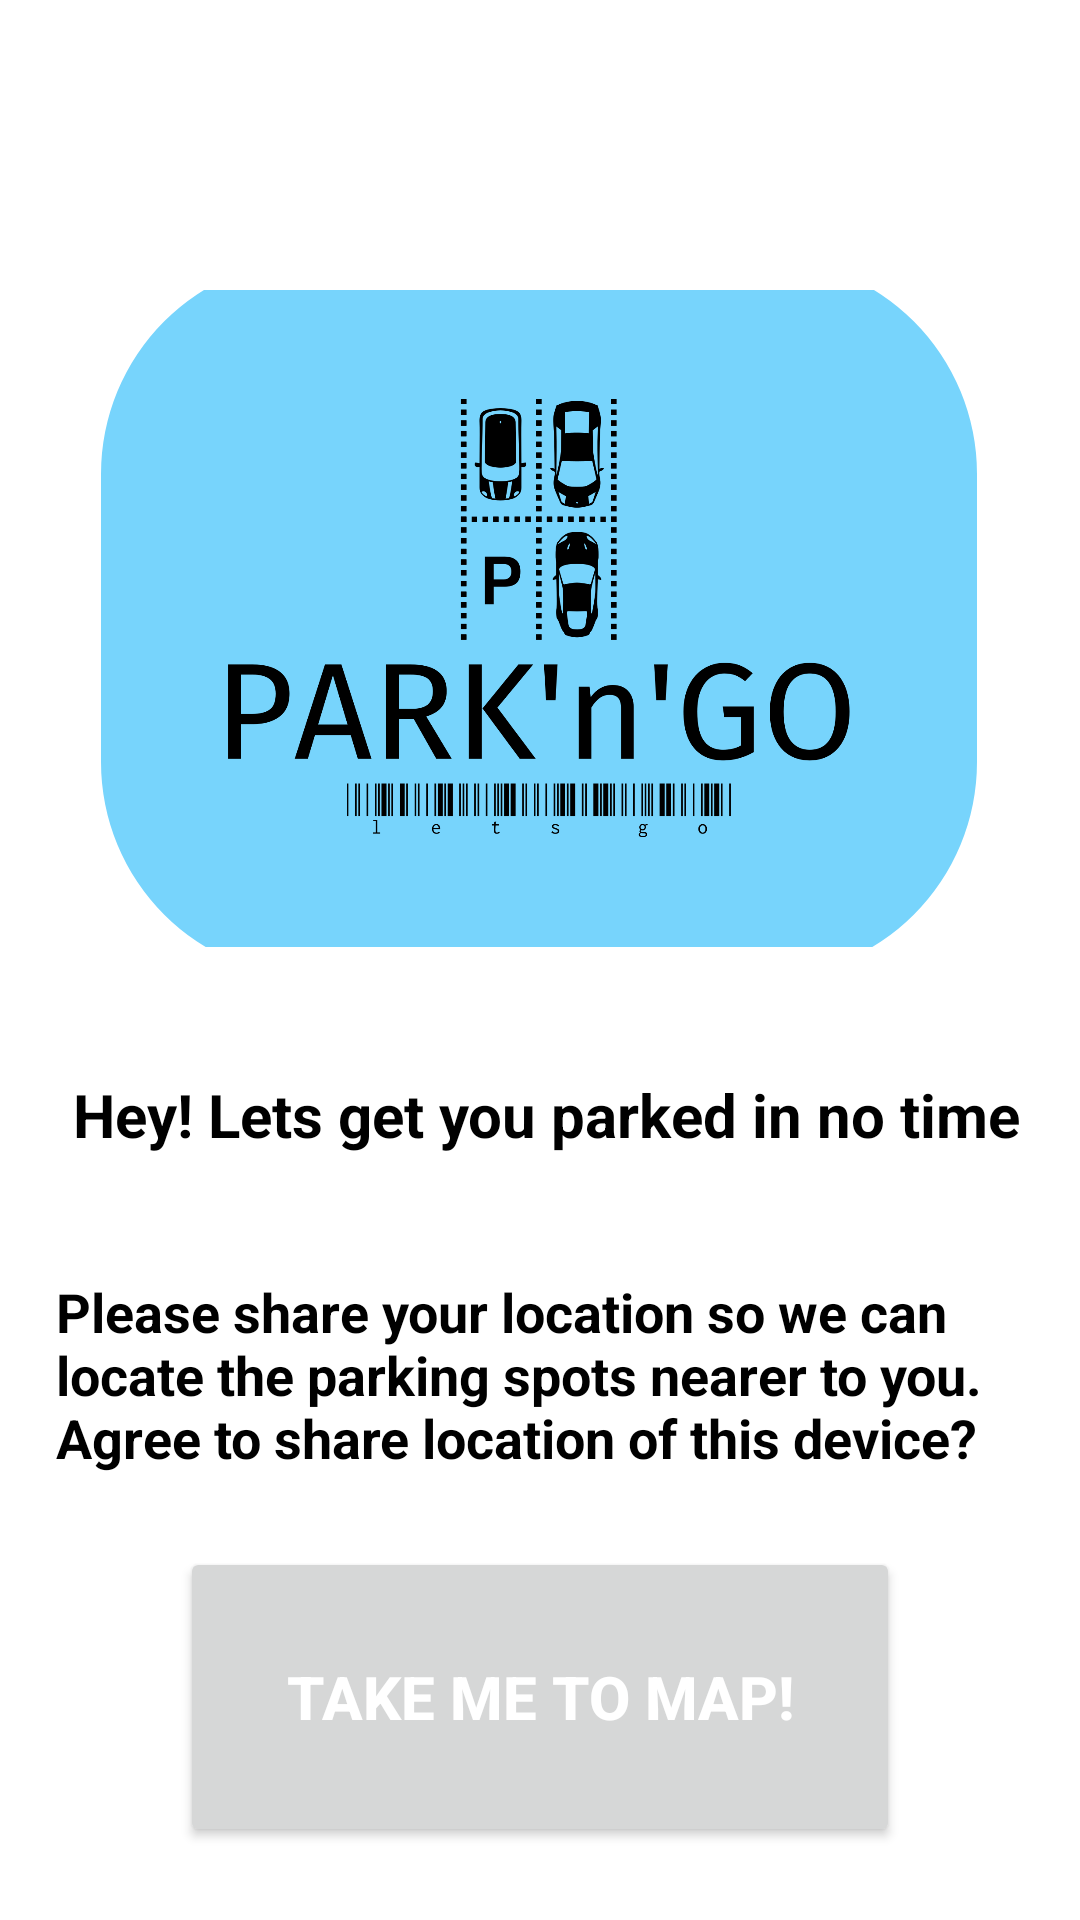

This screen was rendered from an Android layout file. Write that file and the resources it references.
<!-- AndroidManifest.xml: application theme Theme.ParknGo -->
<!-- res/layout/activity_main.xml -->
<?xml version="1.0" encoding="utf-8"?>
<androidx.constraintlayout.widget.ConstraintLayout xmlns:android="http://schemas.android.com/apk/res/android"
    xmlns:app="http://schemas.android.com/apk/res-auto"
    xmlns:tools="http://schemas.android.com/tools"
    android:layout_width="match_parent"
    android:layout_height="match_parent"
    tools:context=".MainActivity">


    <com.google.android.material.imageview.ShapeableImageView
        android:id="@+id/imageView"
        android:layout_width="292dp"
        android:layout_height="240dp"
        app:layout_constraintBottom_toBottomOf="parent"
        app:layout_constraintEnd_toEndOf="parent"
        app:layout_constraintHorizontal_bias="0.495"
        app:layout_constraintStart_toStartOf="parent"
        app:layout_constraintTop_toTopOf="parent"
        app:layout_constraintVertical_bias="0.215"
        app:shapeAppearance="@style/roundedCorners"
        app:srcCompat="@mipmap/logo" />

    <TextView
        android:id="@+id/welcomeMessage"
        android:layout_width="wrap_content"
        android:layout_height="wrap_content"
        android:layout_marginTop="32dp"
        android:text="@string/hey_lets_get_you_parked_in_no_time"
        android:textSize="20sp"
        android:textStyle="bold"
        app:layout_constraintHorizontal_bias="0.549"
        app:layout_constraintLeft_toLeftOf="parent"
        app:layout_constraintRight_toRightOf="parent"
        app:layout_constraintTop_toBottomOf="@id/imageView"
        android:textColor="@color/black" />

    <TextView
        android:id="@+id/clickButtonInstruction"
        android:layout_width="330sp"
        android:layout_height="wrap_content"
        android:layout_marginTop="40dp"
        android:text="@string/please_share_your_location_so_we_can_locate_the_parking_spots_nearer_to_you_agree_to_share_location_of_this_device"
        android:textSize="18sp"
        android:textStyle="bold"
        app:layout_constraintHorizontal_bias="0.617"
        app:layout_constraintLeft_toLeftOf="parent"
        app:layout_constraintRight_toRightOf="parent"
        app:layout_constraintTop_toBottomOf="@id/welcomeMessage"
        android:textColor="@color/black" />

    <Button
        android:layout_width="240dp"
        android:layout_height="100dp"
        android:id="@+id/goToMapButton"
        app:layout_constraintBottom_toBottomOf="parent"
        app:layout_constraintRight_toRightOf="parent"
        app:layout_constraintTop_toBottomOf="@+id/clickButtonInstruction"
        app:layout_constraintLeft_toLeftOf="parent"
        android:text="@string/take_me_to_map"
        android:textStyle="bold"
        android:textSize="20sp"
        android:textColor="@color/white" />

</androidx.constraintlayout.widget.ConstraintLayout>
<!-- resources referenced by this layout -->
<resources>
  <!-- mipmap logo: png bitmap (mipmap-mdpi, 133788 bytes) -->
  <string name="hey_lets_get_you_parked_in_no_time">Hey! Lets get you parked in no time</string>
  <string name="please_share_your_location_so_we_can_locate_the_parking_spots_nearer_to_you_agree_to_share_location_of_this_device">Please share your location so we can locate the parking spots nearer to you. Agree to share location of this device?</string>
  <string name="take_me_to_map">Take me to Map!</string>
  <style name="roundedCorners">
          <item name="cornerSize">30%</item>
      </style>
  <style name="Theme.ParknGo" parent="Theme.MaterialComponents.DayNight.DarkActionBar">
          
          <item name="colorPrimary">@color/purple_500</item>
          <item name="colorPrimaryVariant">@color/purple_700</item>
          <item name="colorOnPrimary">@color/white</item>
          
          <item name="colorSecondary">@color/teal_200</item>
          <item name="colorSecondaryVariant">@color/teal_700</item>
          <item name="colorOnSecondary">@color/black</item>
          
          <item name="android:statusBarColor">?attr/colorPrimaryVariant</item>
          
      </style>
  <!-- not gathered from this repository: default colours our renderer supplied (Android Studio template values) -->
  <color name="purple_500">#FF6200EE</color>
  <color name="purple_700">#FF3700B3</color>
  <color name="teal_200">#FF03DAC5</color>
  <color name="teal_700">#FF018786</color>
  <color name="black">#FF000000</color>
  <color name="white">#FFFFFFFF</color>
</resources>
